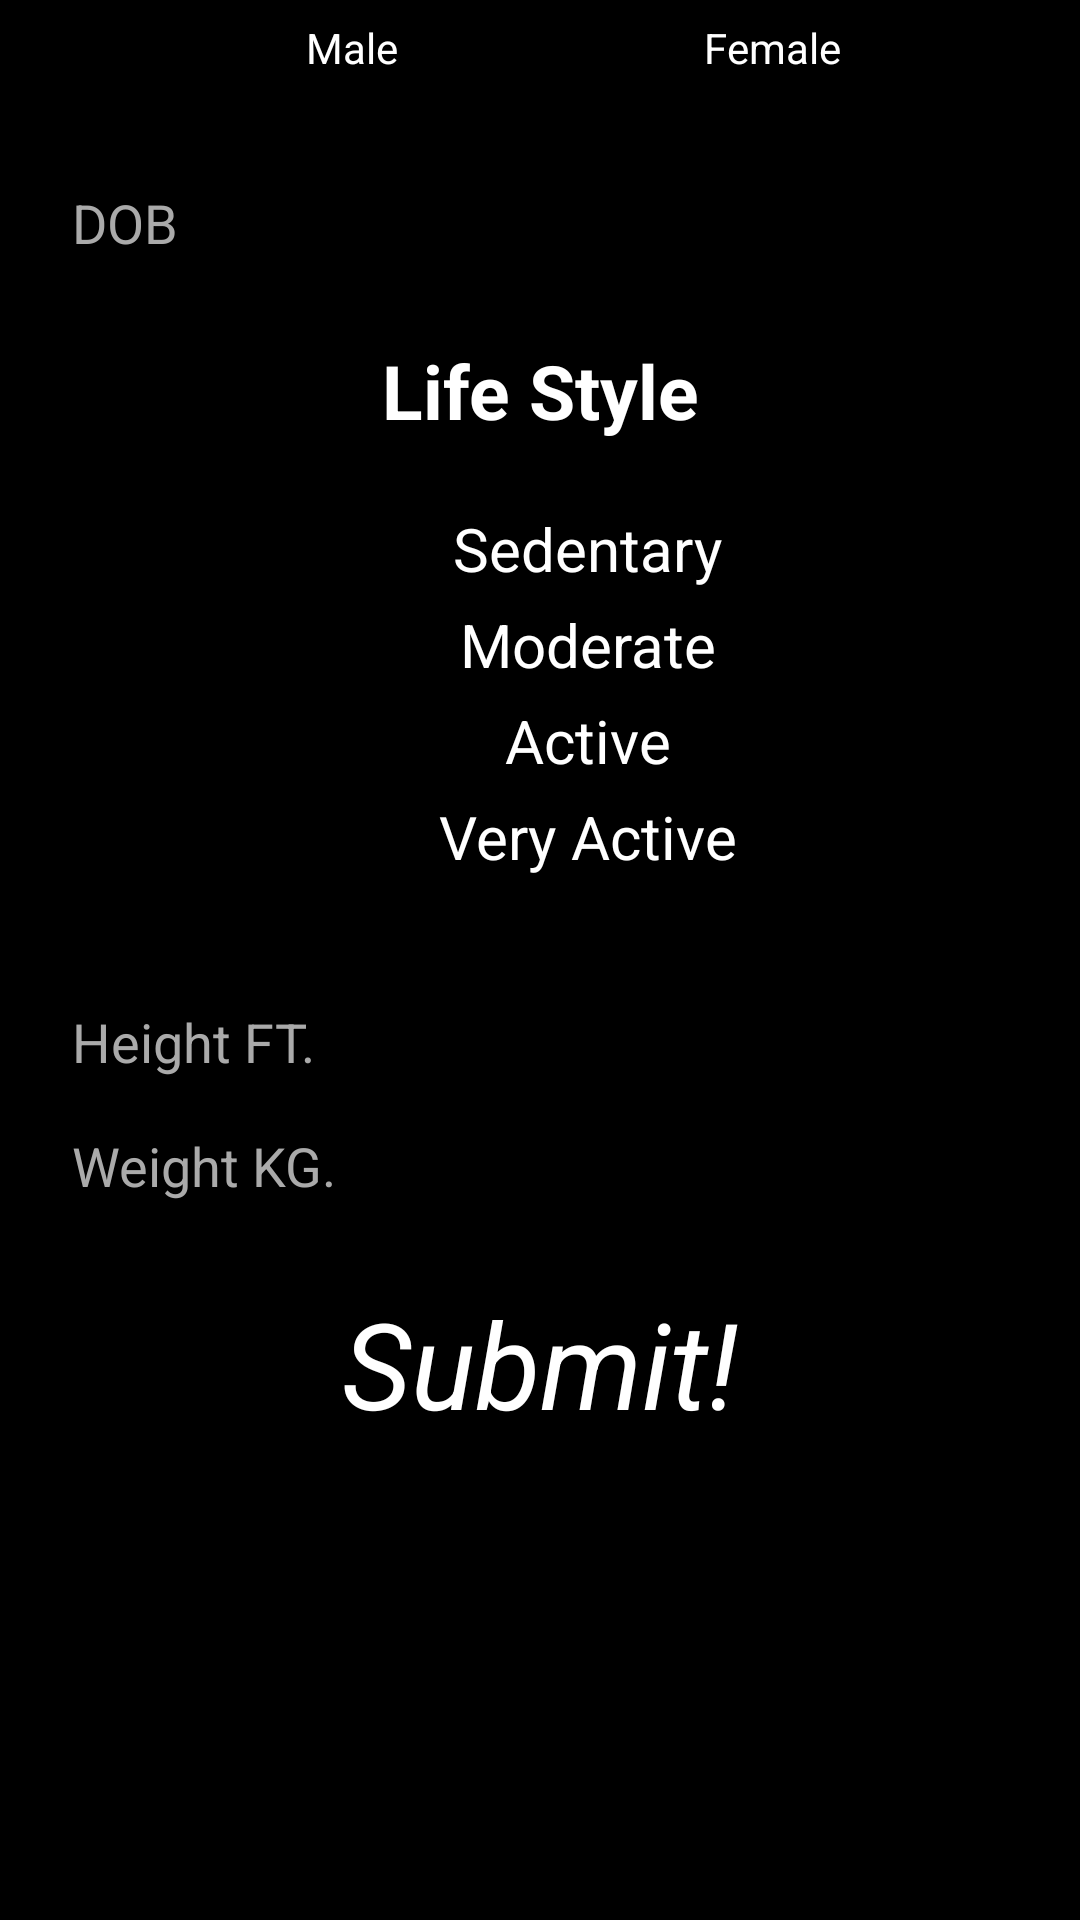

Here is an Android app screen rendered from its layout file. Give the layout XML and the strings, colors and styles it references.
<!-- AndroidManifest.xml: application theme AppTheme -->
<!-- res/layout/activity_main6.xml -->
<?xml version="1.0" encoding="utf-8"?>

<ScrollView
    android:layout_width="match_parent"
    android:layout_height="match_parent"
    android:background="#000000"
    xmlns:android="http://schemas.android.com/apk/res/android"
    xmlns:tools="http://schemas.android.com/tools">
    <LinearLayout
        android:layout_width="match_parent"
        android:layout_height="match_parent"
        android:orientation="vertical"
        tools:context="com.example.android.fit2hit.Main5Activity"
        android:background="#000000">
        <RadioGroup
            android:layout_width="match_parent"
            android:layout_height="wrap_content"
            android:orientation="horizontal"
            android:layout_marginLeft="70dp">

            <RadioButton
                android:layout_width="wrap_content"
                android:layout_height="wrap_content"
                android:text="Male"
                android:textColor="#FFFFFF" />

            <RadioButton
                android:layout_width="wrap_content"
                android:layout_height="wrap_content"
                android:text="Female"
                android:layout_marginLeft="70dp"
                android:textColor="#FFFFFF" />
        </RadioGroup>
        <EditText
            android:layout_width="match_parent"
            android:layout_height="wrap_content"
            android:hint="DOB"
            android:textColorHint="@android:color/darker_gray"
            android:layout_marginTop="20dp"
            android:layout_marginLeft="20dp"
            android:layout_marginRight="20dp"
            android:inputType="date"
            android:textColor="#FFFFFF"/>



        <TextView
            android:id="@+id/textView2"
            android:layout_width="match_parent"
            android:layout_height="wrap_content"
            android:layout_marginTop="20dp"
            android:text="Life Style"
            android:textAlignment="center"
            android:textColor="#FFFFFF"
            android:textSize="25sp"
            android:textStyle="bold" />

        <RadioGroup
            android:layout_width="match_parent"
            android:layout_height="wrap_content"
            android:layout_marginTop="20dp"
            android:layout_marginLeft="20dp"
            android:layout_marginRight="20dp"
            android:gravity="center">

            <RadioButton
                android:layout_width="wrap_content"
                android:layout_height="wrap_content"
                android:text="Sedentary"
                android:textColor="#FFFFFF"
                android:textSize="20sp" />

            <RadioButton
                android:layout_width="wrap_content"
                android:layout_height="wrap_content"
                android:text="Moderate"
                android:textColor="#FFFFFF"
                android:textSize="20sp" />

            <RadioButton
                android:layout_width="wrap_content"
                android:layout_height="wrap_content"
                android:text="Active"
                android:textColor="#FFFFFF"
                android:textSize="20sp" />

            <RadioButton
                android:layout_width="wrap_content"
                android:layout_height="wrap_content"
                android:text="Very Active"
                android:textColor="#FFFFFF"
                android:textSize="20sp" />
        </RadioGroup>

        <EditText
            android:layout_width="match_parent"
            android:layout_height="wrap_content"
            android:textColorHint="@android:color/darker_gray"
            android:hint="Height FT."
            android:inputType="numberDecimal"
            android:layout_marginLeft="20dp"
            android:layout_marginTop="30dp"
            android:layout_marginRight="20dp"
            android:textColor="#FFFFFF"/>
        <EditText
            android:layout_width="match_parent"
            android:layout_height="wrap_content"
            android:textColorHint="@android:color/darker_gray"
            android:hint="Weight KG."
            android:inputType="numberDecimal"
            android:layout_marginLeft="20dp"
            android:layout_marginRight="20dp"
            android:textColor="#FFFFFF"/>

        <TextView
            android:id="@+id/submit_text_view"
            android:layout_width="match_parent"
            android:layout_height="wrap_content"
            android:layout_marginTop="20dp"
            android:text="Submit!"
            android:textColor="#FFFFFF"
            android:textSize="40sp"
            android:textStyle="italic"
            android:textAlignment="center"
            />
    </LinearLayout>
</ScrollView>
<!-- resources referenced by this layout -->
<resources>
  <style name="AppTheme" parent="Theme.AppCompat.Light.DarkActionBar">
          
          <item name="colorPrimary">#424242</item>
          <item name="colorPrimaryDark">#424242</item>
          <item name="colorAccent">#FFF</item>
      </style>
</resources>
